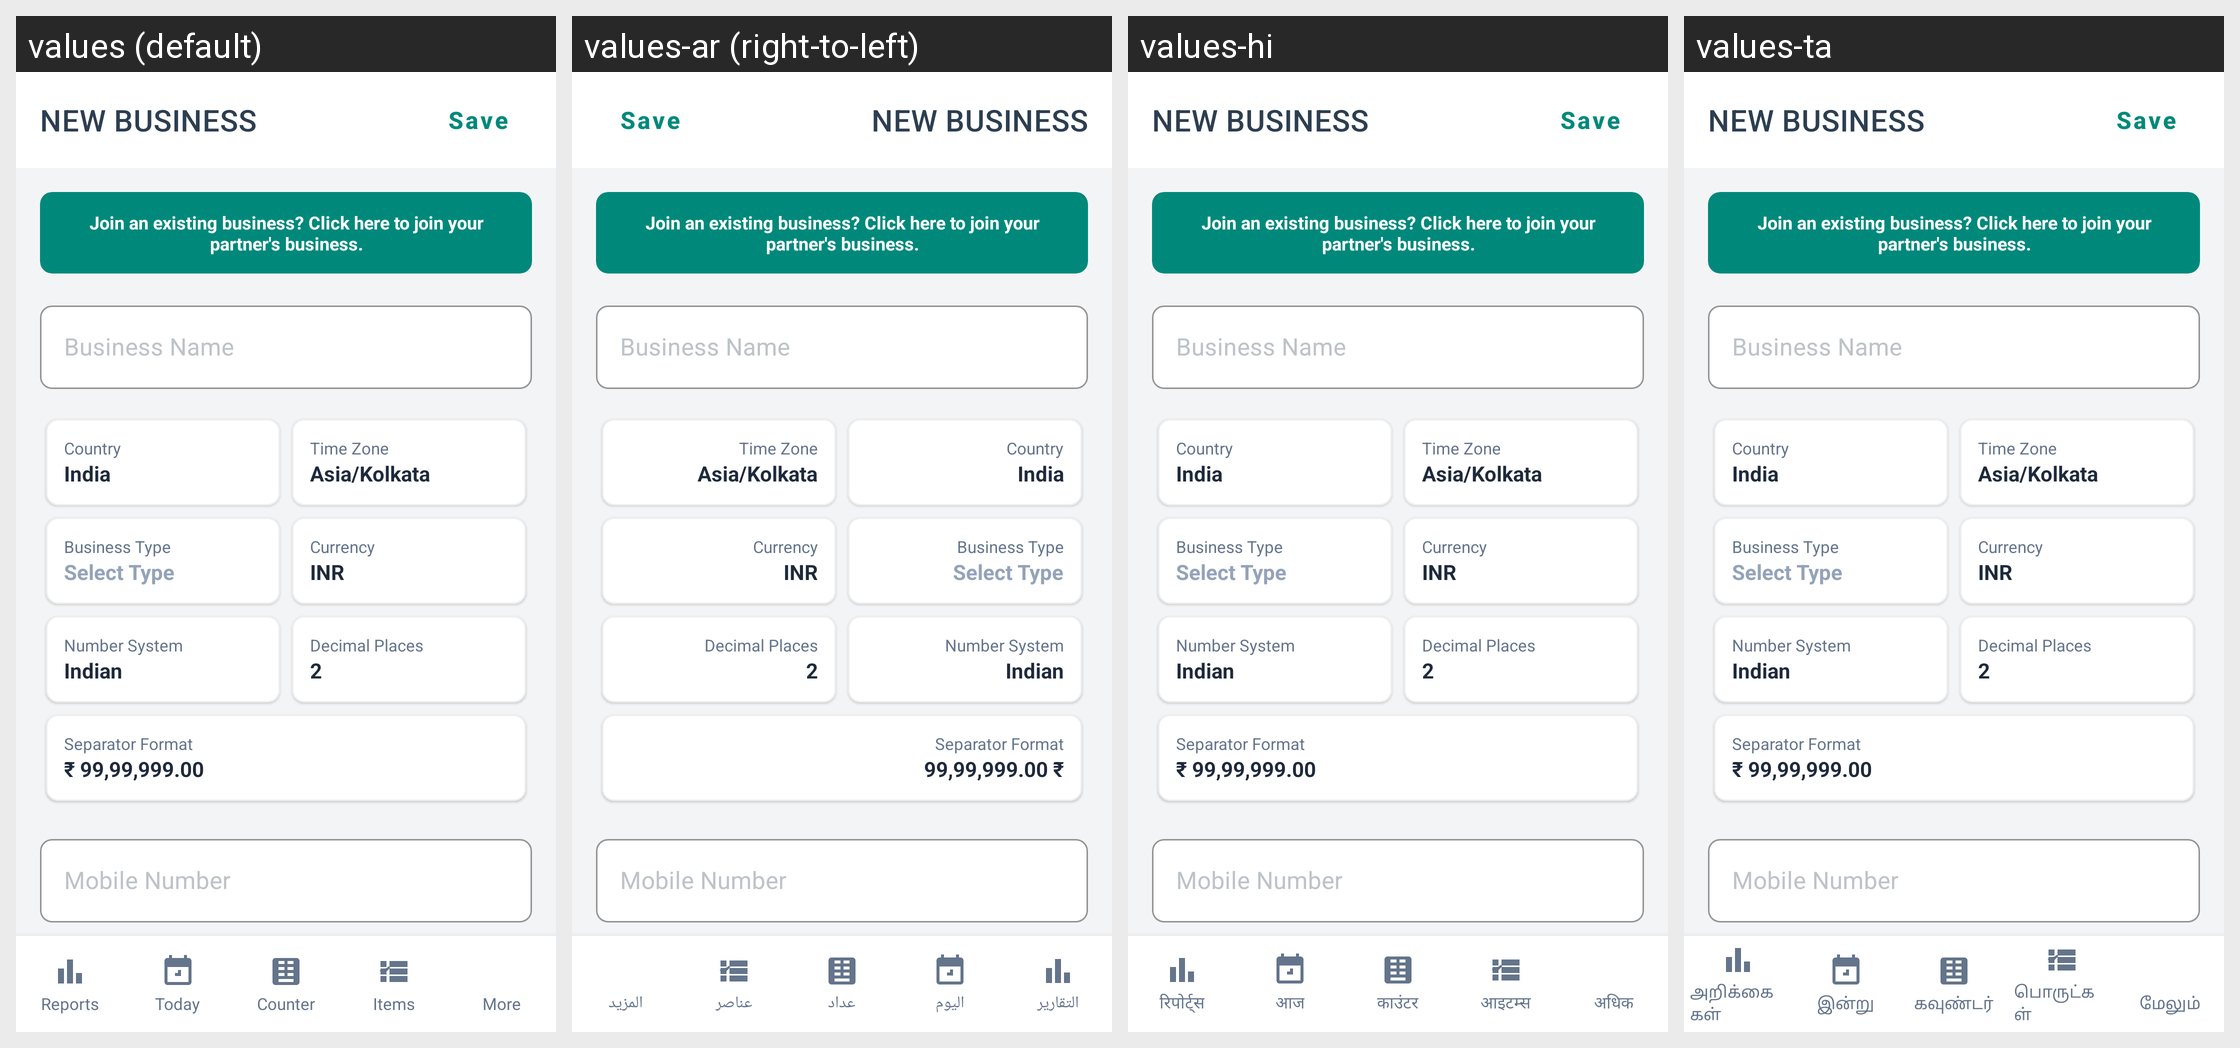

The Android screen above is rendered under several locales of the same app. Produce the string resources it draws, with the default and per-locale values.
Android screen res/layout/activity_add_business.xml rendered under 4 locales, left to right: values (default), values-ar (right-to-left), values-hi, values-ta. Device: Nexus 5 (rendered at 1080×1920; each locale shown at half size, 540×960, under a caption strip naming it); theme Theme.Billz.
Other locales in the repository, not shown: values-bn, values-de, values-es, values-fil, values-fr, values-in, values-ja, values-kn, values-mr, values-ms, values-pt, values-ru, values-sw, values-te, values-tr, values-zh.
Strings drawn on this screen, with the default value and each locale's value (text and hints the layout hard-codes, and strings that could not be matched under every locale, appear in the picture but are not listed):

reports_tab_reports
  values: Reports
  values-ar: التقارير
  values-hi: रिपोर्ट्स
  values-ta: அறிக்கைகள்

reports_tab_today
  values: Today
  values-ar: اليوم
  values-hi: आज
  values-ta: இன்று

reports_tab_counter
  values: Counter
  values-ar: عداد
  values-hi: काउंटर
  values-ta: கவுண்டர்

reports_tab_items
  values: Items
  values-ar: عناصر
  values-hi: आइटम्स
  values-ta: பொருட்கள்

reports_tab_more
  values: More
  values-ar: المزيد
  values-hi: अधिक
  values-ta: மேலும்
